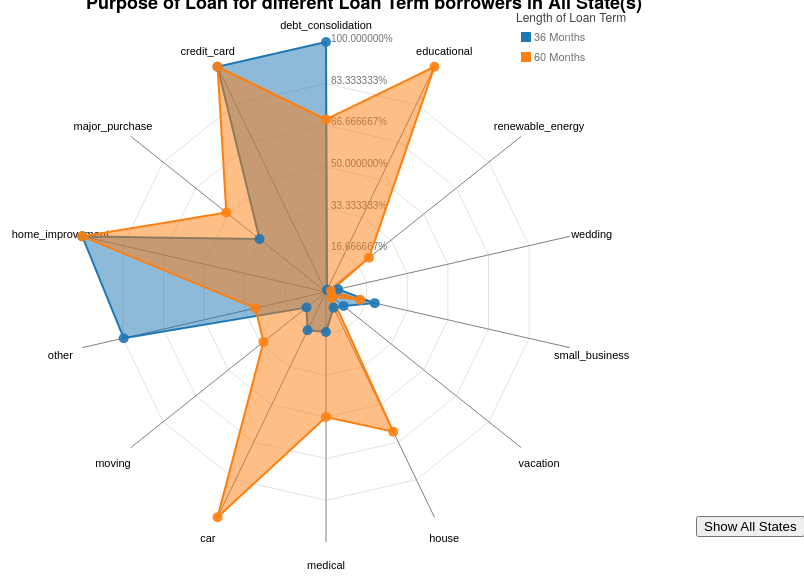
D3 v4 page, settled after 360 driven frames (6 s of simulated time); the page loaded 1 data file(s).


// ── RadarChart.js
//Practically all this code comes from https://github.com/alangrafu/radar-chart-d3
//I only made some additions and aesthetic adjustments to make the chart look better
//(of course, that is only my point of view)
//Such as a better placement of the titles at each line end,
//adding numbers that reflect what each circular level stands for
//Not placing the last level and slight differences in color
//
//For a bit of extra information check the blog about it:
//http://nbremer.blogspot.nl/2013/09/making-d3-radar-chart-look-bit-better.html

var RadarChart = {
  draw: function(id, d, options){
  var cfg = {
	 radius: 5,
	 w: 600,
	 h: 600,
	 factor: 1,
	 factorLegend: .85,
	 levels: 3,
	 maxValue: 0,
	 radians: 2 * Math.PI,
	 opacityArea: 0.5,
	 ToRight: 5,
	 TranslateX: 80,
	 TranslateY: 30,
	 ExtraWidthX: 100,
	 ExtraWidthY: 100,
	 color: d3.scaleOrdinal(d3.schemeCategory10)
	};

	if('undefined' !== typeof options){
	  for(var i in options){
		if('undefined' !== typeof options[i]){
		  cfg[i] = options[i];
		}
	  }
	}

	cfg.maxValue = Math.max(cfg.maxValue, d3.max(d, function(i){return d3.max(i.map(function(o){return o.value;}))}));
	var allAxis = (d[0].map(function(i, j){return i.axis}));
	var total = allAxis.length;
	var radius = cfg.factor*Math.min(cfg.w/2, cfg.h/2);
	var Format = d3.format('%');
	d3.select(id).select("svg").remove();

	var g = d3.select(id)
			.append("svg")
			.attr("width", cfg.w+cfg.ExtraWidthX)
			.attr("height", cfg.h+cfg.ExtraWidthY)
			.append("g")
			.attr("transform", "translate(" + cfg.TranslateX + "," + cfg.TranslateY + ")");
			;

	var tooltip;

	//Circular segments
	for(var j=0; j<cfg.levels-1; j++){
	  var levelFactor = cfg.factor*radius*((j+1)/cfg.levels);
	  g.selectAll(".levels")
	   .data(allAxis)
	   .enter()
	   .append("svg:line")
	   .attr("x1", function(d, i){return levelFactor*(1-cfg.factor*Math.sin(i*cfg.radians/total));})
	   .attr("y1", function(d, i){return levelFactor*(1-cfg.factor*Math.cos(i*cfg.radians/total));})
	   .attr("x2", function(d, i){return levelFactor*(1-cfg.factor*Math.sin((i+1)*cfg.radians/total));})
	   .attr("y2", function(d, i){return levelFactor*(1-cfg.factor*Math.cos((i+1)*cfg.radians/total));})
	   .attr("class", "line")
	   .style("stroke", "grey")
	   .style("stroke-opacity", "0.75")
	   .style("stroke-width", "0.3px")
	   .attr("transform", "translate(" + (cfg.w/2-levelFactor) + ", " + (cfg.h/2-levelFactor) + ")");
	}

	//Text indicating at what % each level is
	for(var j=0; j<cfg.levels; j++){
	  var levelFactor = cfg.factor*radius*((j+1)/cfg.levels);
	  g.selectAll(".levels")
	   .data([1]) //dummy data
	   .enter()
	   .append("svg:text")
	   .attr("x", function(d){return levelFactor*(1-cfg.factor*Math.sin(0));})
	   .attr("y", function(d){return levelFactor*(1-cfg.factor*Math.cos(0));})
	   .attr("class", "legend")
	   .style("font-family", "sans-serif")
	   .style("font-size", "10px")
	   .attr("transform", "translate(" + (cfg.w/2-levelFactor + cfg.ToRight) + ", " + (cfg.h/2-levelFactor) + ")")
	   .attr("fill", "#737373")
	   .text(Format((j+1)*cfg.maxValue/cfg.levels));
	}

	series = 0;

	var axis = g.selectAll(".axis")
			.data(allAxis)
			.enter()
			.append("g")
			.attr("class", "axis");

	axis.append("line")
		.attr("x1", cfg.w/2)
		.attr("y1", cfg.h/2)
		.attr("x2", function(d, i){return cfg.w/2*(1-cfg.factor*Math.sin(i*cfg.radians/total));})
		.attr("y2", function(d, i){return cfg.h/2*(1-cfg.factor*Math.cos(i*cfg.radians/total));})
		.attr("class", "line")
		.style("stroke", "grey")
		.style("stroke-width", "1px");

	axis.append("text")
		.attr("class", "legend")
		.text(function(d){return d})
		.style("font-family", "sans-serif")
		.style("font-size", "11px")
		.attr("text-anchor", "middle")
		.attr("dy", "1.5em")
		.attr("transform", function(d, i){return "translate(0, -10)"})
		.attr("x", function(d, i){return cfg.w/2*(1-cfg.factorLegend*Math.sin(i*cfg.radians/total))-60*Math.sin(i*cfg.radians/total);})
		.attr("y", function(d, i){return cfg.h/2*(1-Math.cos(i*cfg.radians/total))-20*Math.cos(i*cfg.radians/total);});


	d.forEach(function(y, x){
	  dataValues = [];
	  g.selectAll(".nodes")
		.data(y, function(j, i){
		  dataValues.push([
			cfg.w/2*(1-(parseFloat(Math.max(j.value, 0))/cfg.maxValue)*cfg.factor*Math.sin(i*cfg.radians/total)),
			cfg.h/2*(1-(parseFloat(Math.max(j.value, 0))/cfg.maxValue)*cfg.factor*Math.cos(i*cfg.radians/total))
		  ]);
		});
	  dataValues.push(dataValues[0]);
	  g.selectAll(".area")
					 .data([dataValues])
					 .enter()
					 .append("polygon")
					 .attr("class", "radar-chart-serie"+series)
					 .style("stroke-width", "2px")
					 .style("stroke", cfg.color(series))
					 .attr("points",function(d) {
						 var str="";
             // console.log('pti');
             // console.log(d);
						 for(var pti=0;pti<d.length;pti++){
							 str=str+d[pti][0]+","+d[pti][1]+" ";
						 }
						 return str;
					  })
					 .style("fill", function(j, i){return cfg.color(series)})
					 .style("fill-opacity", cfg.opacityArea)
					 .on('mouseover', function (d){
										z = "polygon."+d3.select(this).attr("class");
										g.selectAll("polygon")
										 .transition(200)
										 .style("fill-opacity", 0.1);
										g.selectAll(z)
										 .transition(200)
										 .style("fill-opacity", .7);
									  })
					 .on('mouseout', function(){
										g.selectAll("polygon")
										 .transition(200)
										 .style("fill-opacity", cfg.opacityArea);
					 });
	  series++;
	});
	series=0;


	d.forEach(function(y, x){
	  g.selectAll(".nodes")
		.data(y).enter()
		.append("svg:circle")
		.attr("class", "radar-chart-serie"+series)
		.attr('r', cfg.radius)
		.attr("alt", function(j){return Math.max(j.value, 0)})
		.attr("cx", function(j, i){
		  dataValues.push([
			cfg.w/2*(1-(parseFloat(Math.max(j.value, 0))/cfg.maxValue)*cfg.factor*Math.sin(i*cfg.radians/total)),
			cfg.h/2*(1-(parseFloat(Math.max(j.value, 0))/cfg.maxValue)*cfg.factor*Math.cos(i*cfg.radians/total))
		]);
		return cfg.w/2*(1-(Math.max(j.value, 0)/cfg.maxValue)*cfg.factor*Math.sin(i*cfg.radians/total));
		})
		.attr("cy", function(j, i){
		  return cfg.h/2*(1-(Math.max(j.value, 0)/cfg.maxValue)*cfg.factor*Math.cos(i*cfg.radians/total));
		})
		.attr("data-id", function(j){return j.axis})
		.style("fill", cfg.color(series)).style("fill-opacity", .9)
		.on('mouseover', function (d){
					newX =  parseFloat(d3.select(this).attr('cx')) - 10;
					newY =  parseFloat(d3.select(this).attr('cy')) - 5;

					tooltip
						.attr('x', newX)
						.attr('y', newY)
						.text(Format(d.value))
						.transition(200)
						.style('opacity', 1);

					z = "polygon."+d3.select(this).attr("class");
					g.selectAll("polygon")
						.transition(200)
						.style("fill-opacity", 0.1);
					g.selectAll(z)
						.transition(200)
						.style("fill-opacity", .7);
				  })
		.on('mouseout', function(){
					tooltip
						.transition(200)
						.style('opacity', 0);
					g.selectAll("polygon")
						.transition(200)
						.style("fill-opacity", cfg.opacityArea);
				  })
		.append("svg:title")
		.text(function(j){return Math.max(j.value, 0)});

	  series++;
	});
	//Tooltip
	tooltip = g.append('text')
			   .style('opacity', 0)
			   .style('font-family', 'sans-serif')
			   .style('font-size', '13px');
  }
};

// ── script.js
var w = 500,
	h = 500;

// var colorscale = d3.scale.category10();
var colorscale = d3.scaleOrdinal(d3.schemeCategory10);

//Legend titles
var LegendOptions = ['36 Months','60 Months'];

// var d=[];
// d[0]=[];
// d[1]=[];
//
// Get the data
// d3.csv("data/tp.csv", function(error, data) {
// 	if (error) throw error;
//
// 	// data=data.filter(function(d){
// 	//   return d.Phones != "" && d.GDP != "" && d.GDP > 10000})
//
// 		// format the data (i.e., process it such that strings are converted to their appropriate types)
// 	//	console.log(data);
// 		data.forEach(function(temp) {
// 			//console.log(temp);
// 			d[0].push(temp);
// 			d[0][d[0].length-1].value = parseInt(d[0][d[0].length-1].value);
// 			d[1].push(temp);
// 		});
// 		console.log(d);
//
// })


var d=[];
//Data
// var d = [
// 		  [
// 			{axis:"yamede",value:0.59},
// 			{axis:"Social Networks",value:0.56},
// 			{axis:"Internet Banking",value:0.42},
// 			{axis:"News Sportsites",value:0.34},
// 			{axis:"Search Engine",value:0.48},
// 			{axis:"View Shopping sites",value:0.14},
// 			{axis:"Paying Online",value:0.11},
// 			{axis:"Buy Online",value:0.05},
// 			{axis:"Stream Music",value:0.07},
// 			{axis:"Online Gaming",value:0.12},
// 			{axis:"Navigation",value:0.27},
// 			{axis:"App connected to TV program",value:0.03},
// 			{axis:"Offline Gaming",value:0.12},
// 			{axis:"Photo Video",value:0.4},
// 			{axis:"Reading",value:0.03},
// 			{axis:"Listen Music",value:0.22},
// 			{axis:"Watch TV",value:0.03},
// 			{axis:"TV Movies Streaming",value:0.03},
// 			{axis:"Listen Radio",value:0.07},
// 			{axis:"Sending Money",value:0.18},
// 			{axis:"Other",value:0.07},
// 			{axis:"Use less Once week",value:0.08}
// 		  ],[
// 			{axis:"Email",value:0.48},
// 			{axis:"Social Networks",value:0.41},
// 			{axis:"Internet Banking",value:0.27},
// 			{axis:"News Sportsites",value:0.28},
// 			{axis:"Search Engine",value:0.46},
// 			{axis:"View Shopping sites",value:0.29},
//
// 			{axis:"Listen Radio",value:0.06},
// 			{axis:"Sending Money",value:0.16},
// 			{axis:"Other",value:0.07},
// 			{axis:"Use less Once week",value:0.17}
// 		  ]
// 		];

//Options for the Radar chart, other than default
var mycfg = {
  w: w,
  h: h,
  maxValue: 0.6,
  levels: 6,
  ExtraWidthX: 300
}


function mydraw(selectedstate){
	d3.csv("data/faked_by_state.csv", function(error, data) {
		if (error) throw error;

		// data=data.filter(function(d){
		//   return d.state == selectedstate})

			// format the data (i.e., process it such that strings are converted to their appropriate types)
		//	console.log(data);
			data=data.filter(function(d){
				return d.state == selectedstate})

			document.getElementById('showstate').innerHTML = selectedstate;

		d[0] = [];
		d[1] = [];
		var count=0;
			data.forEach(function(temp) {
				//console.log(temp);
				count++;
				if (count<=14){
					d[0].push(temp);
					d[0][d[0].length-1].value = parseFloat(d[0][d[0].length-1].value);
				} else {
					d[1].push(temp);
					d[1][d[1].length-1].value = parseFloat(d[1][d[1].length-1].value);
				}


			});
			// console.log(d);
			RadarChart.draw("#chart", d, mycfg);

			////////////////////////////////////////////
			/////////// Initiate legend ////////////////
			////////////////////////////////////////////
			var svg = d3.select('#body')
				.selectAll('svg')
				.append('svg')
				.attr("width", w+300)
				.attr("height", h)

			//Create the title for the legend
			var text = svg.append("text")
				.attr("class", "title")
				.attr('transform', 'translate(90,0)')
				.attr("x", w - 70)
				.attr("y", 10)
				.attr("font-size", "12px")
				.attr("fill", "#404040")
				.text("Length of Loan Term");

			//Initiate Legend
			var legend = svg.append("g")
				.attr("class", "legend")
				.attr("height", 100)
				.attr("width", 200)
				.attr('transform', 'translate(90,20)')
				;
				//Create colour squares
				legend.selectAll('rect')
					.data(LegendOptions)
					.enter()
					.append("rect")
					.attr("x", w - 65)
					.attr("y", function(d, i){ return i * 20;})
					.attr("width", 10)
					.attr("height", 10)
					.style("fill", function(d, i){ return colorscale(i);})
					;
				//Create text next to squares
				legend.selectAll('text')
					.data(LegendOptions)
					.enter()
					.append("text")
					.attr("x", w - 52)
					.attr("y", function(d, i){ return i * 20 + 9;})
					.attr("font-size", "11px")
					.attr("fill", "#737373")
					.text(function(d) { return d; })
					;
				// // Add the title for the whole plot
				//  svg.append("text")
				//     .attr("x", (w/2) + 75)
				//     .attr("y", 10)
				//     .attr("text-anchor", "middle")
				//     .style("font-size", "17px")
				//     .style("font-weight","bold")
				//     .style("font-family","sans-serif")
				//     .text("Credibility of each State in America");

	})
}


		d3.csv("data/faked_by_state.csv", function(error, data) {
			if (error) throw error;

			 data=data.filter(function(d){
			   return d.state == 'All'})

				// format the data (i.e., process it such that strings are converted to their appropriate types)
			//	console.log(data);


			d[0] = [];
			d[1] = [];
			var count=0;
				data.forEach(function(temp) {
					//console.log(temp);
					count++;
					if (count<=14){
						d[0].push(temp);
						d[0][d[0].length-1].value = parseFloat(d[0][d[0].length-1].value);
					} else {
						d[1].push(temp);
						d[1][d[1].length-1].value = parseFloat(d[1][d[1].length-1].value);
					}


				});
				// console.log(d);
				RadarChart.draw("#chart", d, mycfg);

				////////////////////////////////////////////
				/////////// Initiate legend ////////////////
				////////////////////////////////////////////
				var svg = d3.select('#body')
					.selectAll('svg')
					.append('svg')
					.attr("width", w+300)
					.attr("height", h)

				//Create the title for the legend
				var text = svg.append("text")
					.attr("class", "title")
					.attr('transform', 'translate(90,0)')
					.attr("x", w - 70)
					.attr("y", 10)
					.attr("font-size", "12px")
					.attr("fill", "#404040")
					.text("Length of Loan Term");

				//Initiate Legend
				var legend = svg.append("g")
					.attr("class", "legend")
					.attr("height", 100)
					.attr("width", 200)
					.attr('transform', 'translate(90,20)')
					;
					//Create colour squares
					legend.selectAll('rect')
					  .data(LegendOptions)
					  .enter()
					  .append("rect")
					  .attr("x", w - 65)
					  .attr("y", function(d, i){ return i * 20;})
					  .attr("width", 10)
					  .attr("height", 10)
					  .style("fill", function(d, i){ return colorscale(i);})
					  ;
					//Create text next to squares
					legend.selectAll('text')
					  .data(LegendOptions)
					  .enter()
					  .append("text")
					  .attr("x", w - 52)
					  .attr("y", function(d, i){ return i * 20 + 9;})
					  .attr("font-size", "11px")
					  .attr("fill", "#737373")
					  .text(function(d) { return d; })
					  ;
					// // Add the title for the whole plot
				  //  svg.append("text")
				  //     .attr("x", (w/2) + 75)
				  //     .attr("y", 10)
				  //     .attr("text-anchor", "middle")
				  //     .style("font-size", "17px")
				  //     .style("font-weight","bold")
				  //     .style("font-family","sans-serif")
				  //     .text("Credibility of each State in America");

		})




//Call function to draw the Radar chart
//Will expect that data is in %'s


### data: data/faked_by_state.csv
?axis, value, term, sum, state
car, 0.1092, 36, 109200, AK
credit_card, 1, 36, 4326750, AK
debt_consolidation, 1, 36, 11380750, AK
home_improvement, 1, 36, 1162125, AK
house, 0.07727, 36, 77275, AK
major_purchase, 0.3658, 36, 365800, AK
medical, 0.21, 36, 209975, AK
moving, 0.09872, 36, 98725, AK
other, 0.7996, 36, 799575, AK
renewable_energy, 0.0172, 36, 17200, AK
small_business, 0.2882, 36, 288175, AK
vacation, 0.1316, 36, 131550, AK
wedding, 0.03415, 36, 34150, AK
car, 0.07175, 60, 71750, AK
credit_card, 1, 60, 2813650, AK
debt_consolidation, 1, 60, 8130425, AK
home_improvement, 0.6046, 60, 604625, AK
house, 0.079, 60, 79000, AK
major_purchase, 0.1976, 60, 197650, AK
medical, 0.08098, 60, 80975, AK
moving, 0.06, 60, 60000, AK
other, 0.3439, 60, 343900, AK
small_business, 0.2134, 60, 213425, AK
vacation, 0.1624, 60, 162425, AK
car, 1, 36, 1129475, AL
credit_card, 1, 36, 20245375, AL
debt_consolidation, 1, 36, 60607225, AL
educational, 0.0438, 36, 43800, AL
home_improvement, 1, 36, 6878000, AL
house, 0.4166, 36, 416575, AL
major_purchase, 1, 36, 1705050, AL
medical, 0.8125, 36, 812500, AL
moving, 0.2204, 36, 220400, AL
other, 1, 36, 4883375, AL
renewable_energy, 0.06715, 36, 67150, AL
small_business, 1, 36, 1110475, AL
vacation, 0.4582, 36, 458175, AL
wedding, 0.2352, 36, 235175, AL
car, 0.5048, 60, 504775, AL
credit_card, 1, 60, 13358100, AL
debt_consolidation, 1, 60, 42009375, AL
educational, 0.045, 60, 45000, AL
home_improvement, 1, 60, 4261650, AL
house, 0.2154, 60, 215400, AL
major_purchase, 1, 60, 1028950, AL
medical, 0.6064, 60, 606425, AL
moving, 0.2557, 60, 255700, AL
other, 1, 60, 3173300, AL
renewable_energy, 0.052, 60, 52000, AL
small_business, 0.7669, 60, 766875, AL
vacation, 0.2414, 60, 241450, AL
wedding, 0.0774, 60, 77400, AL
car, 0.6262, 36, 626200, AR
credit_card, 1, 36, 14298200, AR
debt_consolidation, 1, 36, 33728775, AR
educational, 0.008325, 36, 8325, AR
home_improvement, 1, 36, 3351950, AR
house, 0.2643, 36, 264300, AR
major_purchase, 1, 36, 1324850, AR
medical, 0.574, 36, 574000, AR
... 1,275 more rows